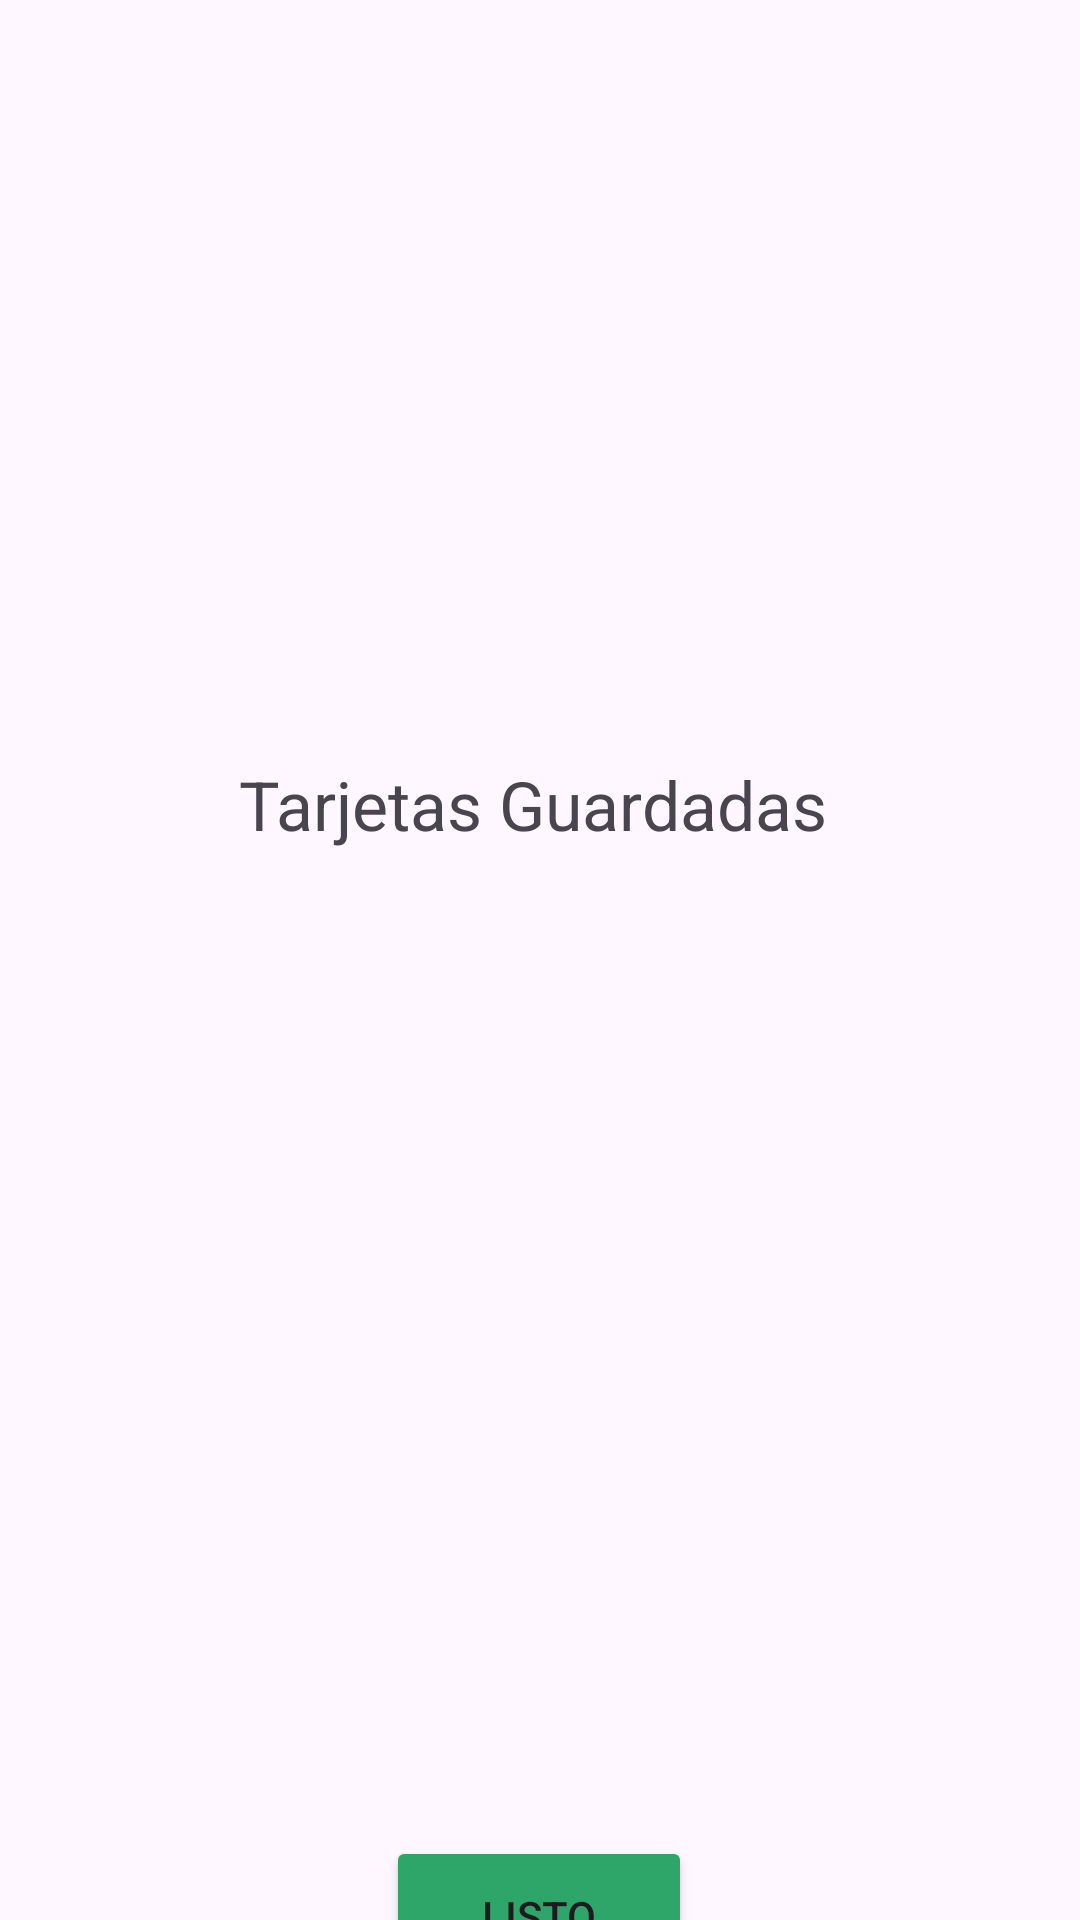

Android layout source for this screen:
<!-- AndroidManifest.xml: application theme Theme.ProyectoProgramacionV -->
<!-- res/layout/activity_administrar_tarjetas.xml -->
<?xml version="1.0" encoding="utf-8"?>
<androidx.constraintlayout.widget.ConstraintLayout xmlns:android="http://schemas.android.com/apk/res/android"
    xmlns:app="http://schemas.android.com/apk/res-auto"
    xmlns:tools="http://schemas.android.com/tools"
    android:id="@+id/main"
    android:layout_width="match_parent"
    android:layout_height="match_parent"
    tools:context=".AdministrarTarjetasActivity">

    <TextView
        android:id="@+id/txt_tarjetas_guardadas"
        android:layout_width="200dp"
        android:layout_height="39dp"
        android:layout_marginStart="113dp"
        android:layout_marginTop="26dp"
        android:layout_marginEnd="114dp"
        android:text="Tarjetas Guardadas"
        app:autoSizeTextType="uniform"
        app:layout_constraintEnd_toEndOf="parent"
        app:layout_constraintStart_toStartOf="parent"
        app:layout_constraintTop_toBottomOf="@+id/img_encriptar" />

    <ScrollView
        android:id="@+id/scroll_view_tarjetas"
        android:layout_width="425dp"
        android:layout_height="399dp"
        android:layout_marginStart="1dp"
        android:layout_marginTop="32dp"
        android:layout_marginEnd="1dp"
        app:layout_constraintEnd_toEndOf="parent"
        app:layout_constraintStart_toStartOf="parent"
        app:layout_constraintTop_toBottomOf="@+id/txt_tarjetas_guardadas">

        <LinearLayout
            android:layout_width="match_parent"
            android:layout_height="wrap_content"
            android:orientation="vertical">

            <androidx.recyclerview.widget.RecyclerView
                android:id="@+id/list_tarjetas"
                android:layout_width="match_parent"
                android:layout_height="400sp" />
        </LinearLayout>
    </ScrollView>

    <ImageView
        android:id="@+id/img_encriptar"
        android:layout_width="263dp"
        android:layout_height="200dp"
        android:layout_marginStart="74dp"
        android:layout_marginTop="27dp"
        android:layout_marginEnd="75dp"
        android:layout_marginBottom="26dp"
        app:layout_constraintBottom_toTopOf="@+id/txt_tarjetas_guardadas"
        app:layout_constraintEnd_toEndOf="parent"
        app:layout_constraintStart_toStartOf="parent"
        app:layout_constraintTop_toTopOf="parent"
        app:srcCompat="@drawable/_494628" />

    <Button
        android:id="@+id/btn_listo_admin_tarjetas"
        android:layout_width="102dp"
        android:layout_height="53dp"
        android:layout_marginStart="162dp"
        android:layout_marginTop="39dp"
        android:layout_marginEnd="163dp"
        android:layout_marginBottom="125dp"
        android:backgroundTint="#2EA66A"
        android:text="Listo"
        app:layout_constraintBottom_toBottomOf="parent"
        app:layout_constraintEnd_toEndOf="parent"
        app:layout_constraintStart_toStartOf="parent"
        app:layout_constraintTop_toBottomOf="@+id/scroll_view_tarjetas" />

</androidx.constraintlayout.widget.ConstraintLayout>
<!-- resources referenced by this layout -->
<resources>
  <style name="Theme.ProyectoProgramacionV" parent="Base.Theme.ProyectoProgramacionV" />
  <style name="Base.Theme.ProyectoProgramacionV" parent="Theme.Material3.DayNight.NoActionBar">
          
          
      </style>
</resources>
